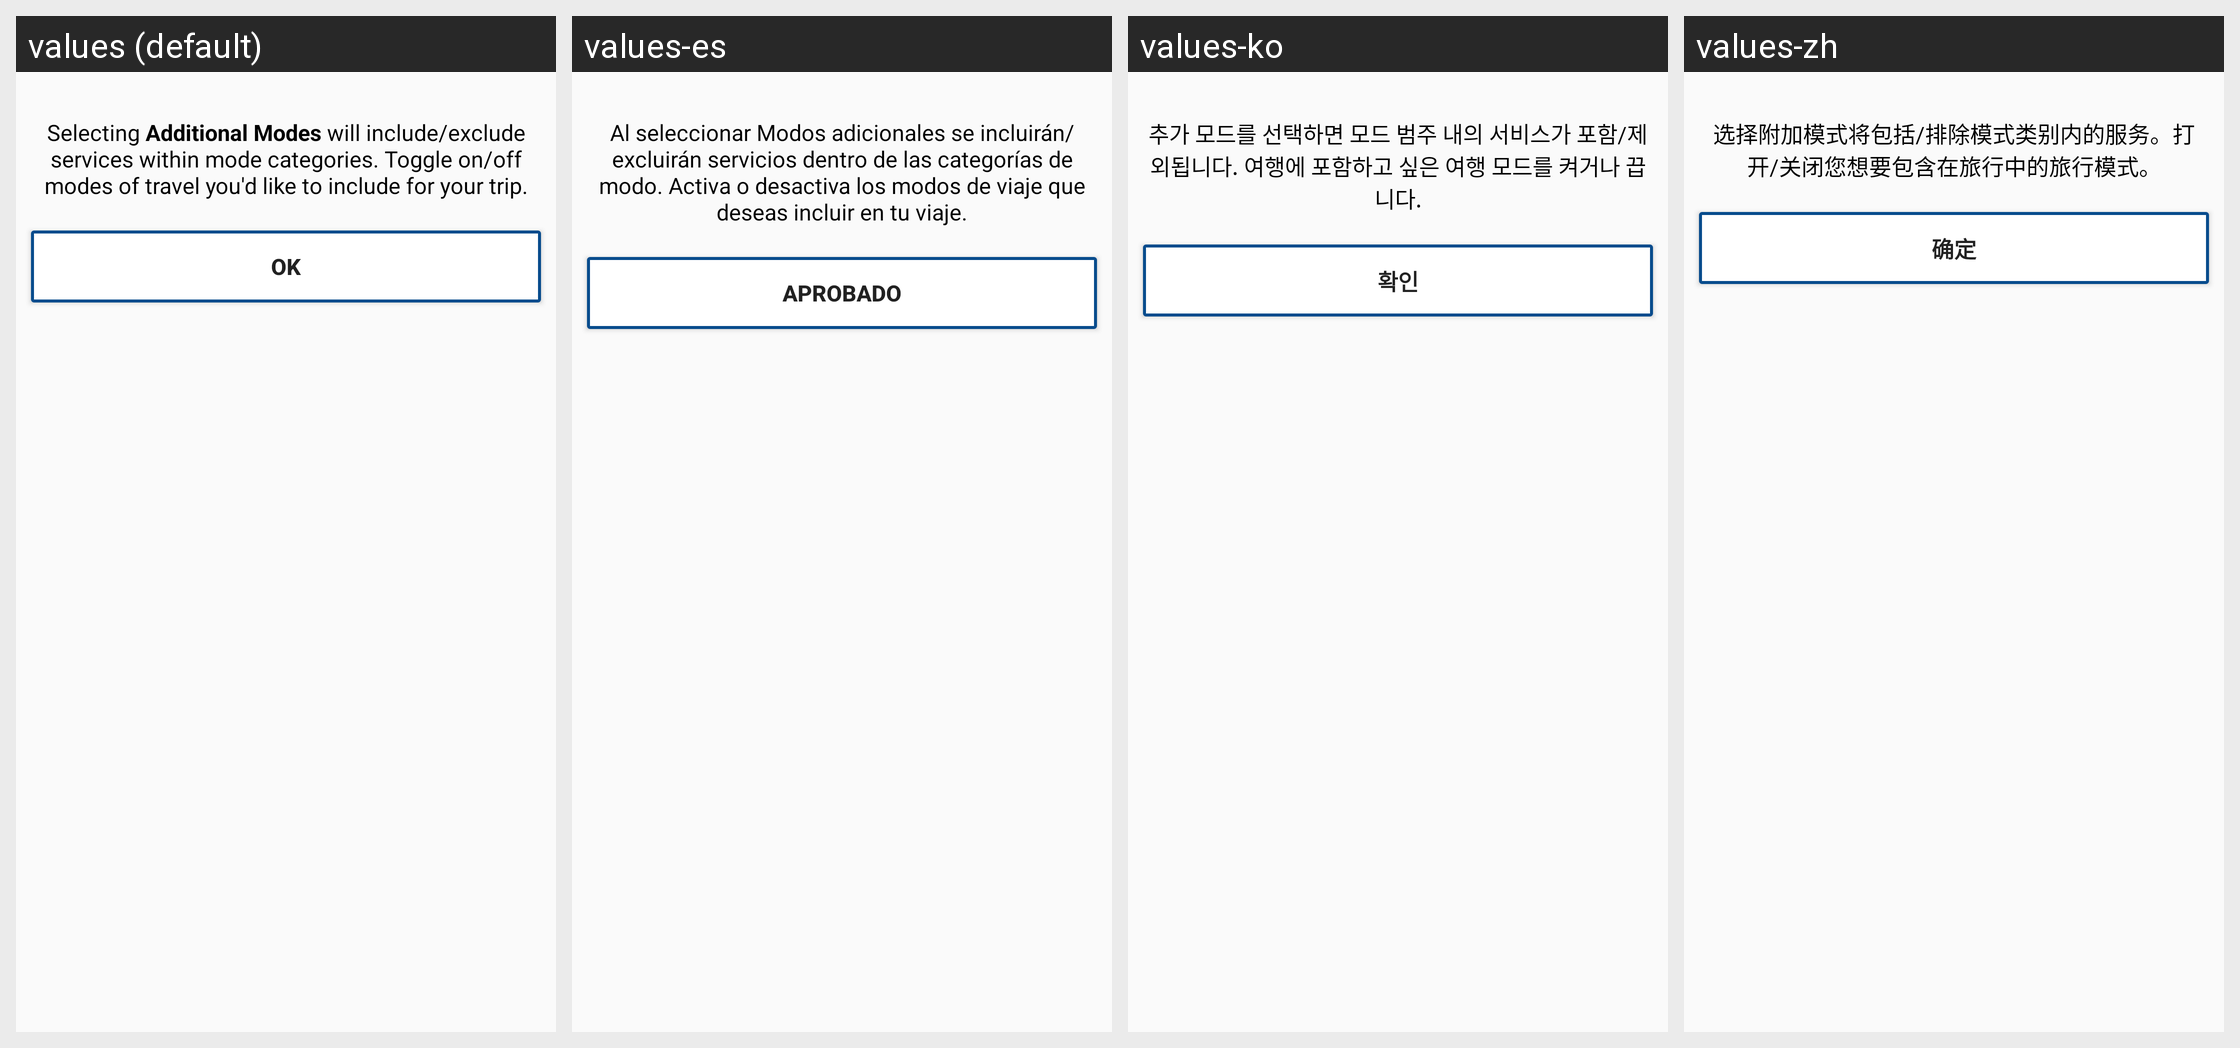

The Android screen above is rendered under several locales of the same app. Produce the string resources it draws, with the default and per-locale values.
Android screen res/layout/layout_advanced_warning_popup.xml rendered under 4 locales, left to right: values (default), values-es, values-ko, values-zh. Device: Nexus 5 (rendered at 1080×1920; each locale shown at half size, 540×960, under a caption strip naming it); theme AppTheme.
Other locales in the repository, not shown: values-ru, values-tl, values-vi.
Strings drawn on this screen, with the default value and each locale's value (text and hints the layout hard-codes, and strings that could not be matched under every locale, appear in the picture but are not listed):

addition_modes_toggle_msg
  values: Selecting Additional Modes will include/exclude services within mode categories. Toggle on/off modes of travel you'd like to include for your trip.
  values-es: Al seleccionar Modos adicionales se incluirán/excluirán servicios dentro de las categorías de modo. Activa o desactiva los modos de viaje que deseas incluir en tu viaje.
  values-ko: 추가 모드를 선택하면 모드 범주 내의 서비스가 포함/제외됩니다. 여행에 포함하고 싶은 여행 모드를 켜거나 끕니다.
  values-zh: 选择附加模式将包括/排除模式类别内的服务。打开/关闭您想要包含在旅行中的旅行模式。

ok
  values: OK
  values-es: Aprobado
  values-ko: 확인
  values-zh: 确定
